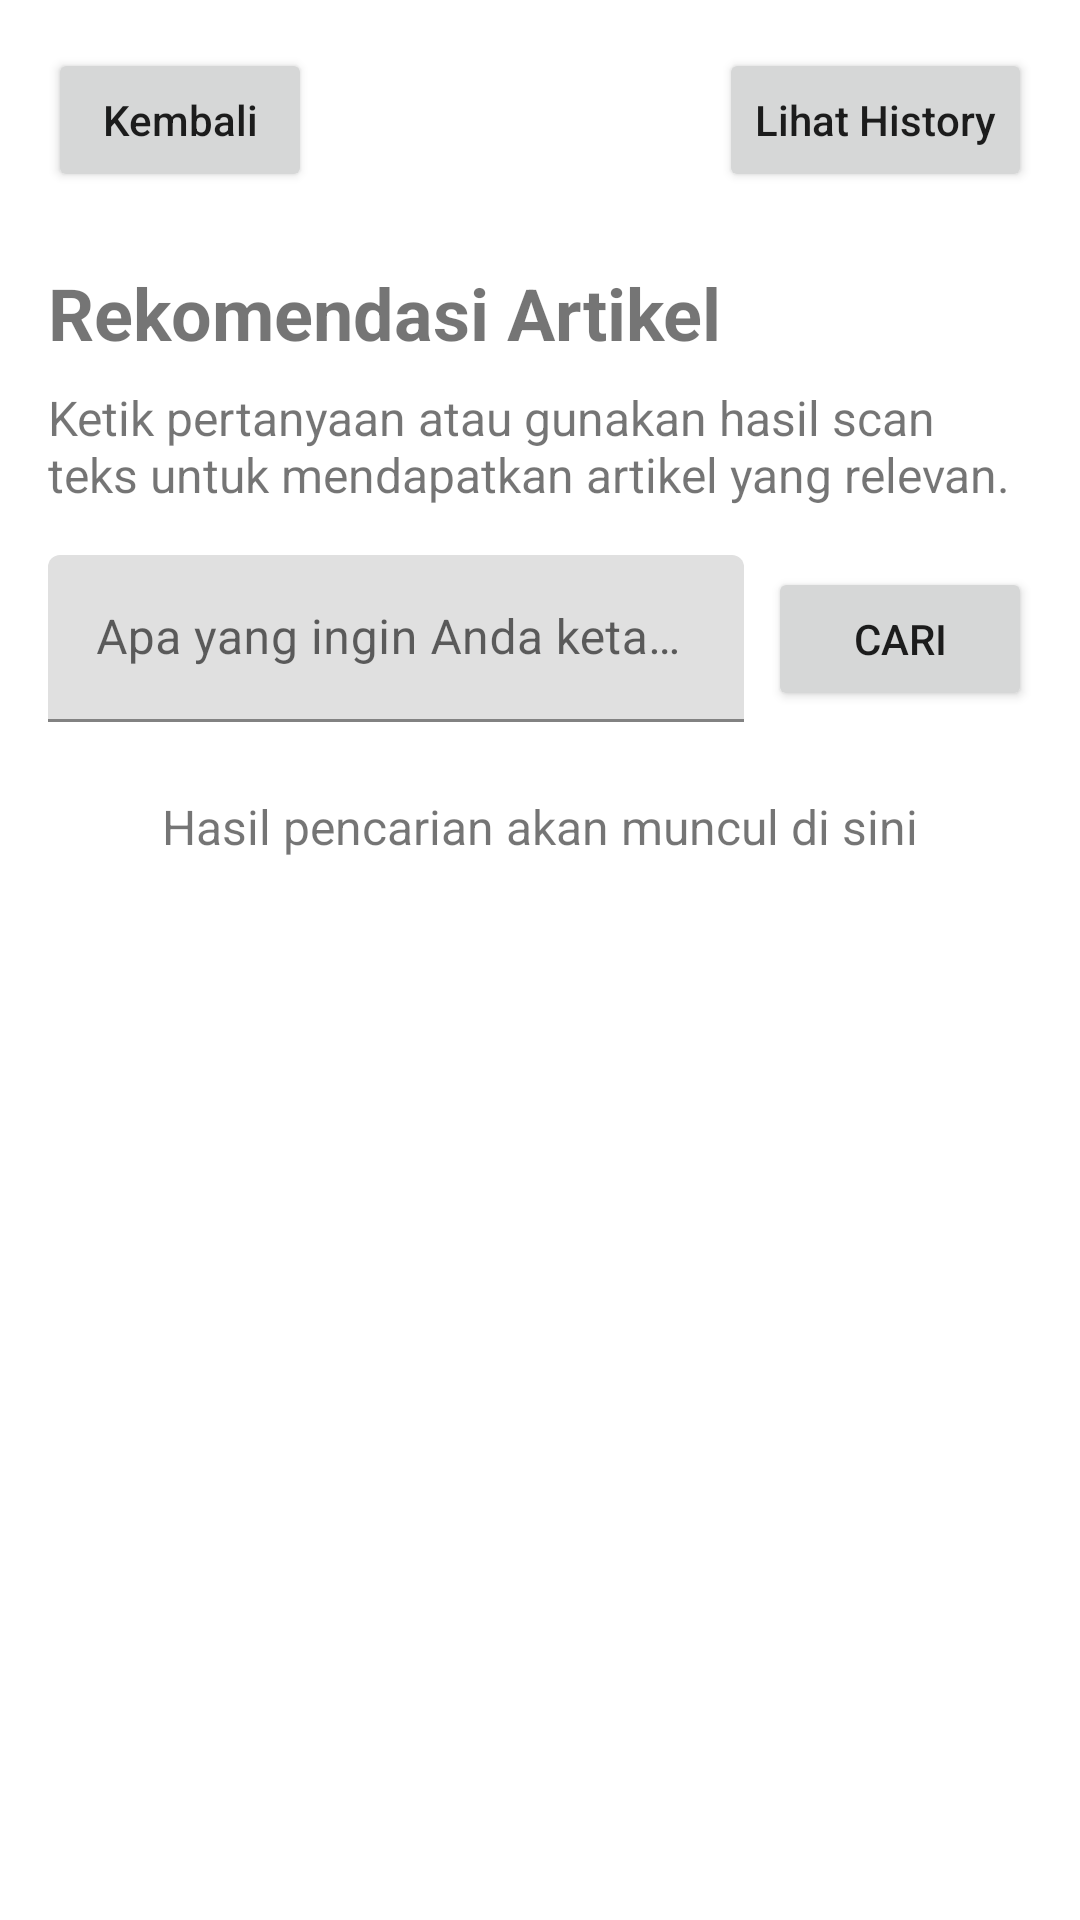

Android layout source for this screen:
<!-- AndroidManifest.xml: application theme Theme.NutriGenius -->
<!-- res/layout/fragment_article_recommendation.xml -->
<?xml version="1.0" encoding="utf-8"?>
<ScrollView xmlns:android="http://schemas.android.com/apk/res/android"
    xmlns:app="http://schemas.android.com/apk/res-auto"
    xmlns:tools="http://schemas.android.com/tools"
    android:layout_width="match_parent"
    android:layout_height="match_parent"
    android:fillViewport="true">

    <androidx.constraintlayout.widget.ConstraintLayout
        android:layout_width="match_parent"
        android:layout_height="wrap_content"
        android:padding="16dp">

        <Button
            android:id="@+id/backButton"
            android:layout_width="wrap_content"
            android:layout_height="wrap_content"
            android:text="Kembali"
            android:textAllCaps="false"
            app:layout_constraintStart_toStartOf="parent"
            app:layout_constraintTop_toTopOf="parent" />

        <Button
            android:id="@+id/historyButton"
            android:layout_width="wrap_content"
            android:layout_height="wrap_content"
            android:text="Lihat History"
            android:textAllCaps="false"
            app:layout_constraintEnd_toEndOf="parent"
            app:layout_constraintTop_toTopOf="parent" />

        <TextView
            android:id="@+id/title"
            android:layout_width="0dp"
            android:layout_height="wrap_content"
            android:layout_marginTop="24dp"
            android:text="Rekomendasi Artikel"
            android:textSize="24sp"
            android:textStyle="bold"
            app:layout_constraintEnd_toEndOf="parent"
            app:layout_constraintStart_toStartOf="parent"
            app:layout_constraintTop_toBottomOf="@id/backButton" />

        <TextView
            android:id="@+id/subtitle"
            android:layout_width="0dp"
            android:layout_height="wrap_content"
            android:layout_marginTop="8dp"
            android:text="Ketik pertanyaan atau gunakan hasil scan teks untuk mendapatkan artikel yang relevan."
            android:textSize="16sp"
            app:layout_constraintEnd_toEndOf="parent"
            app:layout_constraintStart_toStartOf="parent"
            app:layout_constraintTop_toBottomOf="@id/title" />

        <com.google.android.material.textfield.TextInputLayout
            android:id="@+id/queryInputLayout"
            android:layout_width="0dp"
            android:layout_height="wrap_content"
            android:layout_marginTop="16dp"
            android:layout_marginEnd="8dp"
            android:hint="Apa yang ingin Anda ketahui?"
            app:layout_constraintEnd_toStartOf="@+id/searchButton"
            app:layout_constraintStart_toStartOf="parent"
            app:layout_constraintTop_toBottomOf="@id/subtitle">

            <com.google.android.material.textfield.TextInputEditText
                android:id="@+id/queryInput"
                android:layout_width="match_parent"
                android:layout_height="wrap_content"
                android:inputType="textMultiLine"
                android:maxLines="3" />
        </com.google.android.material.textfield.TextInputLayout>

        <Button
            android:id="@+id/searchButton"
            android:layout_width="wrap_content"
            android:layout_height="wrap_content"
            android:text="Cari"
            app:layout_constraintBottom_toBottomOf="@+id/queryInputLayout"
            app:layout_constraintEnd_toEndOf="parent"
            app:layout_constraintTop_toTopOf="@+id/queryInputLayout" />

        <com.google.android.material.chip.ChipGroup
            android:id="@+id/keywordsChipGroup"
            android:layout_width="0dp"
            android:layout_height="wrap_content"
            android:layout_marginTop="8dp"
            android:visibility="gone"
            app:layout_constraintEnd_toEndOf="parent"
            app:layout_constraintStart_toStartOf="parent"
            app:layout_constraintTop_toBottomOf="@+id/queryInputLayout"
            app:singleLine="false" />

        <ProgressBar
            android:id="@+id/progressBar"
            style="?android:attr/progressBarStyle"
            android:layout_width="wrap_content"
            android:layout_height="wrap_content"
            android:layout_marginTop="24dp"
            android:visibility="gone"
            app:layout_constraintEnd_toEndOf="parent"
            app:layout_constraintStart_toStartOf="parent"
            app:layout_constraintTop_toBottomOf="@+id/keywordsChipGroup" />

        <TextView
            android:id="@+id/emptyResultText"
            android:layout_width="0dp"
            android:layout_height="wrap_content"
            android:layout_marginTop="24dp"
            android:gravity="center"
            android:text="Hasil pencarian akan muncul di sini"
            android:textSize="16sp"
            app:layout_constraintEnd_toEndOf="parent"
            app:layout_constraintStart_toStartOf="parent"
            app:layout_constraintTop_toBottomOf="@+id/keywordsChipGroup" />

        <androidx.cardview.widget.CardView
            android:id="@+id/resultCard"
            android:layout_width="0dp"
            android:layout_height="wrap_content"
            android:layout_marginTop="16dp"
            android:visibility="gone"
            app:cardCornerRadius="8dp"
            app:cardElevation="4dp"
            app:layout_constraintEnd_toEndOf="parent"
            app:layout_constraintStart_toStartOf="parent"
            app:layout_constraintTop_toBottomOf="@+id/keywordsChipGroup">

            <LinearLayout
                android:layout_width="match_parent"
                android:layout_height="wrap_content"
                android:orientation="vertical"
                android:padding="16dp">

                <TextView
                    android:id="@+id/categoryText"
                    android:layout_width="match_parent"
                    android:layout_height="wrap_content"
                    android:textColor="@android:color/holo_blue_dark"
                    android:textSize="14sp"
                    android:textStyle="bold"
                    tools:text="Kategori Artikel" />

                <TextView
                    android:id="@+id/confidenceText"
                    android:layout_width="match_parent"
                    android:layout_height="wrap_content"
                    android:layout_marginTop="4dp"
                    android:textSize="12sp"
                    tools:text="Relevansi: 75%" />

                <TextView
                    android:id="@+id/articleTitle"
                    android:layout_width="match_parent"
                    android:layout_height="wrap_content"
                    android:layout_marginTop="16dp"
                    android:textSize="20sp"
                    android:textStyle="bold"
                    tools:text="Judul Artikel" />

                <ImageView
                    android:id="@+id/articleImage"
                    android:layout_width="match_parent"
                    android:layout_height="200dp"
                    android:layout_marginTop="16dp"
                    android:contentDescription="Gambar artikel"
                    android:scaleType="centerCrop"
                    android:visibility="gone" />

                <TextView
                    android:id="@+id/articleSummary"
                    android:layout_width="match_parent"
                    android:layout_height="wrap_content"
                    android:layout_marginTop="16dp"
                    android:textSize="16sp"
                    android:textStyle="italic"
                    tools:text="Ringkasan artikel" />

                <TextView
                    android:id="@+id/articleContent"
                    android:layout_width="match_parent"
                    android:layout_height="wrap_content"
                    android:layout_marginTop="16dp"
                    android:textSize="14sp"
                    tools:text="Konten artikel" />

                <Button
                    android:id="@+id/shareButton"
                    android:layout_width="match_parent"
                    android:layout_height="wrap_content"
                    android:layout_marginTop="16dp"
                    android:text="Bagikan Artikel"
                    android:textAllCaps="false" />

            </LinearLayout>
        </androidx.cardview.widget.CardView>

    </androidx.constraintlayout.widget.ConstraintLayout>
</ScrollView>
<!-- resources referenced by this layout -->
<resources>
  <style name="Theme.NutriGenius" parent="Theme.MaterialComponents.DayNight.DarkActionBar">
          
          <item name="colorPrimary">@color/purple_500</item>
          <item name="colorPrimaryVariant">@color/purple_700</item>
          <item name="colorOnPrimary">@color/white</item>
          
          <item name="colorSecondary">@color/teal_200</item>
          <item name="colorSecondaryVariant">@color/teal_700</item>
          <item name="colorOnSecondary">@color/black</item>
          
          <item name="android:statusBarColor">?attr/colorPrimaryVariant</item>
          
      </style>
  <!-- not gathered from this repository: default colours our renderer supplied (Android Studio template values) -->
  <color name="purple_500">#FF6200EE</color>
  <color name="purple_700">#FF3700B3</color>
  <color name="teal_200">#FF03DAC5</color>
  <color name="teal_700">#FF018786</color>
  <color name="black">#FF000000</color>
  <color name="white">#FFFFFFFF</color>
</resources>
